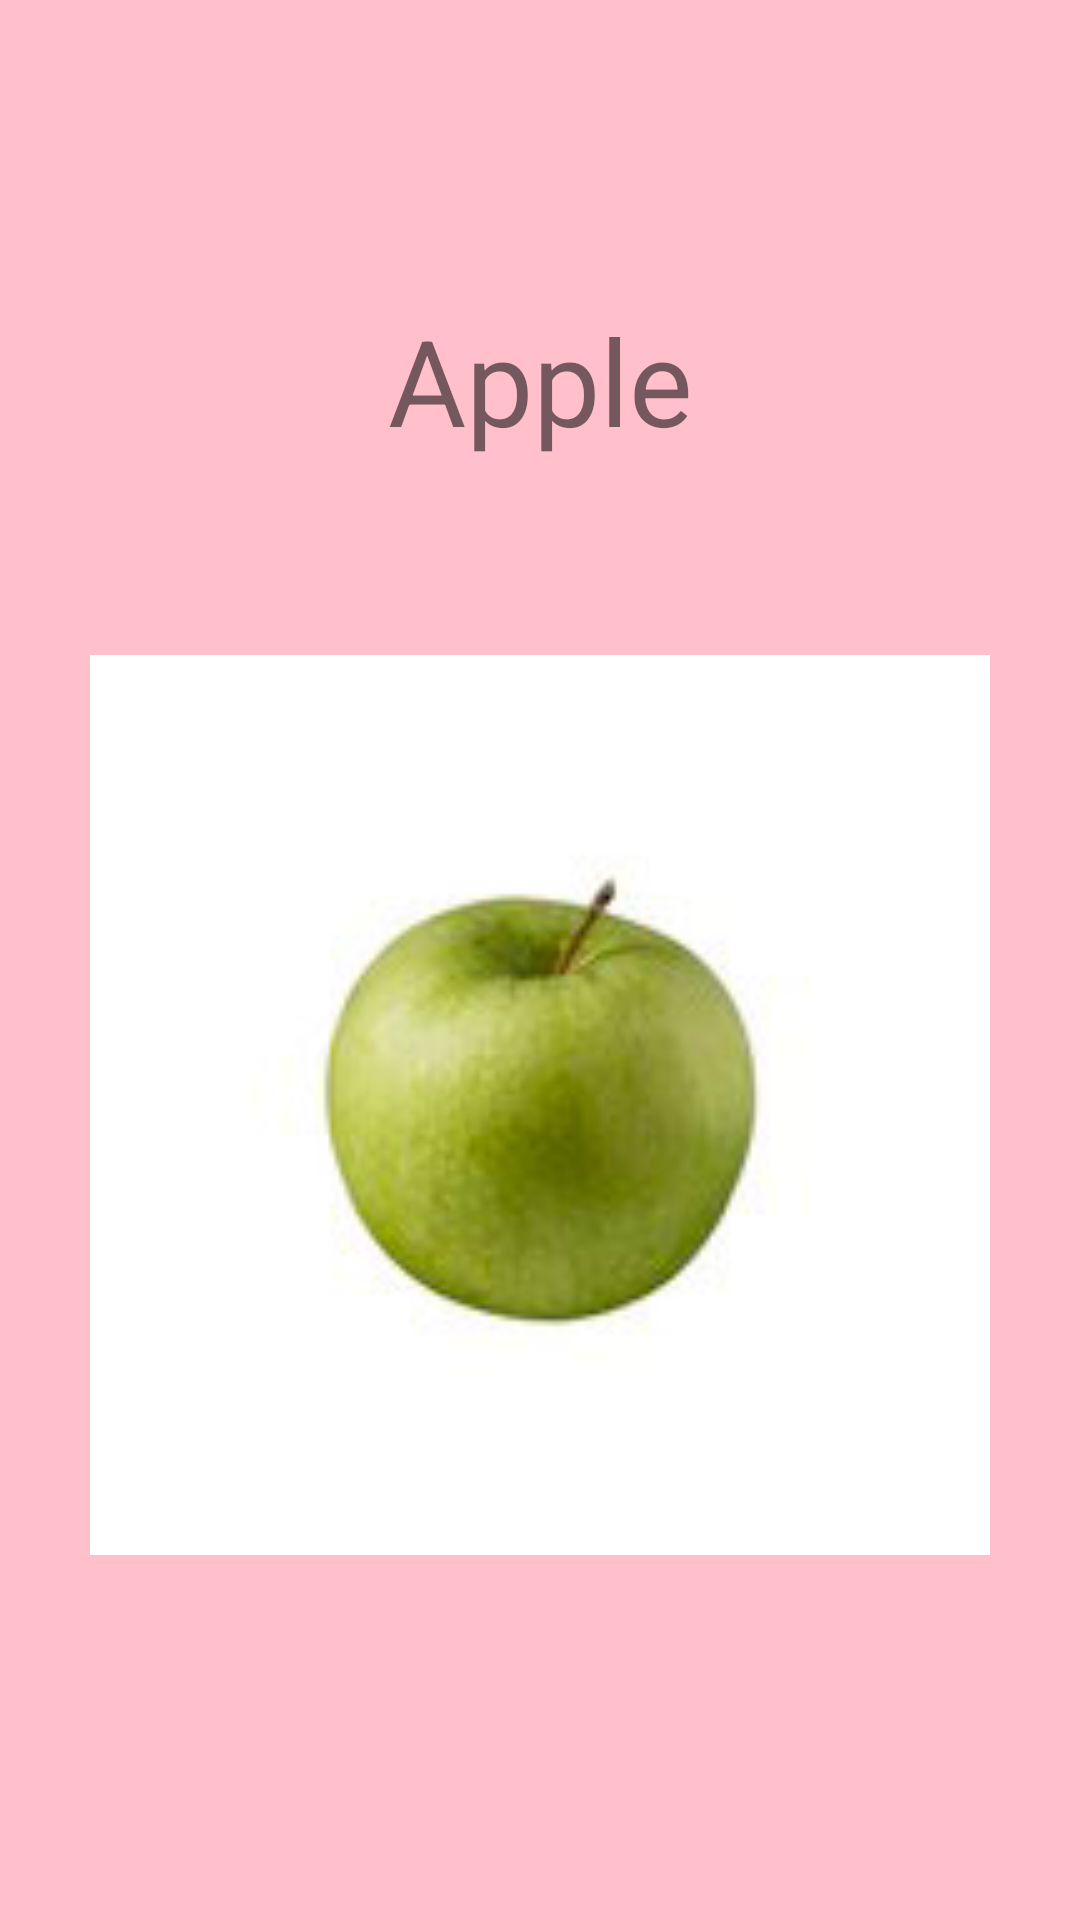

Here is an Android app screen rendered from its layout file. Give the layout XML and the strings, colors and styles it references.
<!-- AndroidManifest.xml: application theme Theme.AppCompat.Light.NoActionBar -->
<!-- res/layout/fruit_topic.xml -->
<?xml version="1.0" encoding="utf-8"?>
<androidx.constraintlayout.widget.ConstraintLayout xmlns:android="http://schemas.android.com/apk/res/android"
    xmlns:app="http://schemas.android.com/apk/res-auto"
    xmlns:tools="http://schemas.android.com/tools"
    android:layout_width="match_parent"
    android:layout_height="match_parent"
    android:background="@color/pink">

    <ImageButton
        android:id="@+id/fruit_arrow_back"
        android:layout_width="40dp"
        android:layout_height="40dp"
        android:src="@drawable/ic_arrow_back"
        app:layout_constraintStart_toStartOf="parent"
        app:layout_constraintTop_toTopOf="parent"
        android:layout_marginTop="300dp"
        android:layout_marginLeft="10dp"
        android:background="@color/pink"/>

    <ImageButton
        android:id="@+id/fruit_arrow_forward"
        android:layout_width="40dp"
        android:layout_height="40dp"
        android:src="@drawable/ic_arrow_forward"
        app:layout_constraintEnd_toEndOf="parent"
        app:layout_constraintTop_toTopOf="parent"
        android:layout_marginTop="300dp"
        android:background="@color/pink"
        android:layout_marginLeft="10dp"/>

    <TextView
        android:id="@+id/fruit_word"
        android:layout_width="wrap_content"
        android:layout_height="wrap_content"
        android:text="Apple"
        android:textSize="40dp"
        app:layout_constraintEnd_toEndOf="parent"
        app:layout_constraintStart_toStartOf="parent"
        app:layout_constraintTop_toTopOf="parent"
        android:layout_marginTop="100dp"/>


    <ImageView
        android:id="@+id/fruit_img"
        android:layout_width="300dp"
        android:layout_height="400dp"
        android:layout_margin="15dp"
        android:src="@drawable/apple"
        app:layout_constraintEnd_toEndOf="parent"
        app:layout_constraintStart_toStartOf="parent"
        app:layout_constraintTop_toBottomOf="@+id/fruit_word" />


</androidx.constraintlayout.widget.ConstraintLayout>
<!-- resources referenced by this layout -->
<resources>
  <color name="pink">#FFC0CB</color>
  <!-- drawable apple: jpg bitmap (drawable, 3962 bytes) -->
</resources>
